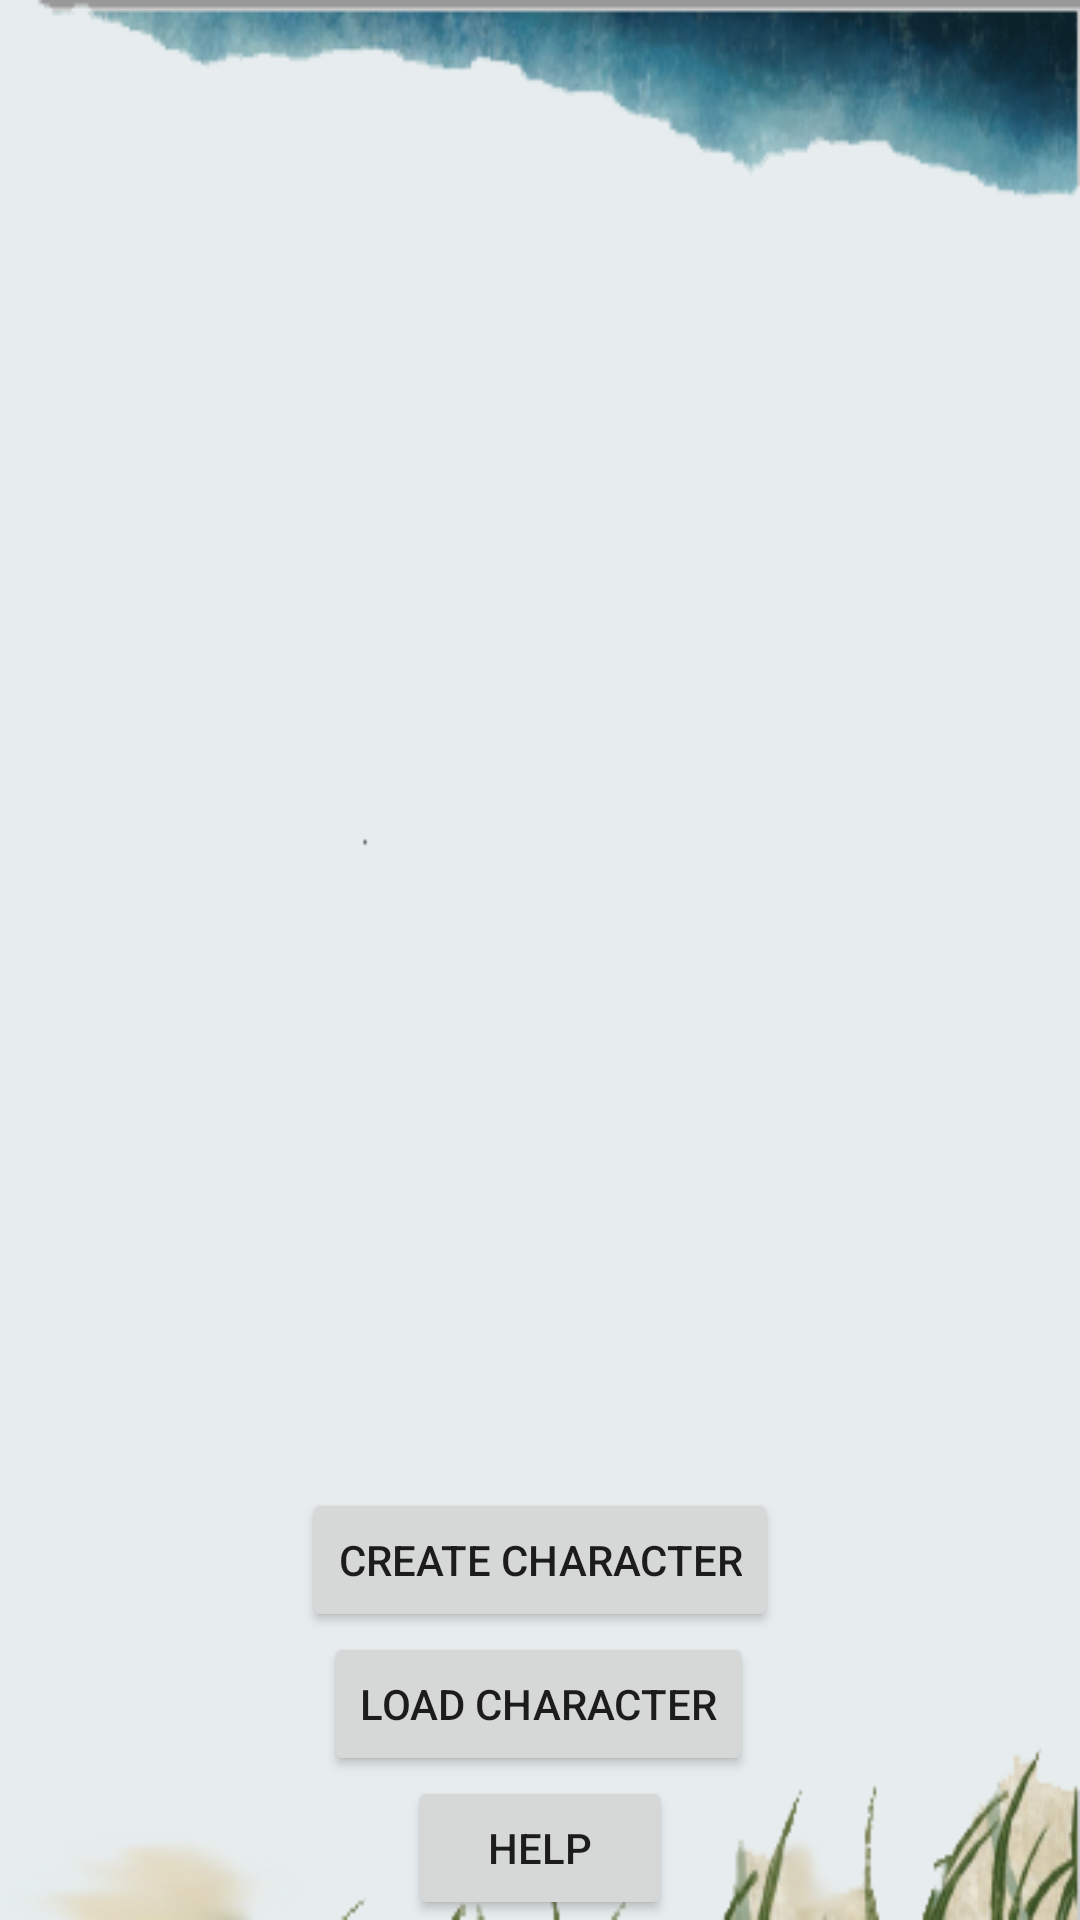

The Android layout XML behind this screen, and the referenced resources:
<!-- AndroidManifest.xml: application theme Theme.MyApplication -->
<!-- res/layout/activity_main.xml -->
<?xml version="1.0" encoding="utf-8"?>
<androidx.constraintlayout.widget.ConstraintLayout xmlns:android="http://schemas.android.com/apk/res/android"
    xmlns:app="http://schemas.android.com/apk/res-auto"
    xmlns:tools="http://schemas.android.com/tools"
    android:layout_width="match_parent"
    android:layout_height="match_parent"
    android:background="@drawable/fonto10"
    tools:context=".MainActivity">

    <Button
        android:id="@+id/createbutton"
        style="@style/Widget.AppCompat.Button"
        android:layout_width="wrap_content"
        android:layout_height="wrap_content"
        android:onClick="onButtonClick"
        android:text="@string/create_character"
        app:layout_constraintBottom_toTopOf="@+id/historybutton"
        app:layout_constraintEnd_toEndOf="parent"
        app:layout_constraintStart_toStartOf="parent"
        app:layout_constraintTop_toBottomOf="@+id/logo" />

    <Button
        android:id="@+id/historybutton"
        android:layout_width="wrap_content"
        android:layout_height="wrap_content"
        android:onClick="onLoadClick"
        android:text="@string/load_character"
        app:layout_constraintBottom_toTopOf="@+id/helpbutton"
        app:layout_constraintEnd_toEndOf="parent"
        app:layout_constraintHorizontal_bias="0.498"
        app:layout_constraintStart_toStartOf="parent"
        app:layout_constraintTop_toBottomOf="@+id/createbutton" />

    <ImageView
        android:id="@+id/logo"
        android:layout_width="0dp"
        android:layout_height="0dp"
        android:contentDescription="@string/logo"
        app:layout_constraintBottom_toTopOf="@+id/createbutton"
        app:layout_constraintEnd_toEndOf="parent"
        app:layout_constraintHorizontal_bias="1.0"
        app:layout_constraintStart_toStartOf="parent"
        app:layout_constraintTop_toTopOf="parent"
        app:layout_constraintVertical_bias="0.0"
        app:srcCompat="@drawable/l5c_logo_transparent" />

    <Button
        android:id="@+id/helpbutton"
        android:layout_width="wrap_content"
        android:layout_height="wrap_content"
        android:onClick="onHelpClick"
        android:text="@string/help"
        app:layout_constraintBottom_toBottomOf="parent"
        app:layout_constraintEnd_toEndOf="parent"
        app:layout_constraintStart_toStartOf="parent"
        app:layout_constraintTop_toBottomOf="@+id/historybutton" />

</androidx.constraintlayout.widget.ConstraintLayout>
<!-- resources referenced by this layout -->
<resources>
  <!-- drawable fonto10: png bitmap (drawable, 31586 bytes) -->
  <string name="create_character">Create Character</string>
  <string name="help">Help</string>
  <string name="load_character">Load Character</string>
  <string name="logo">Logo</string>
  <style name="Theme.MyApplication" parent="Theme.MaterialComponents.DayNight.DarkActionBar">
          <item name="android:forceDarkAllowed" tools:targetApi="q">false</item>
          
          <item name="android:windowBackground">@color/purple_200</item>
          <item name="colorPrimary">@color/black</item>
          <item name="colorPrimaryVariant">@color/purple_700</item>
          <item name="colorOnPrimary">@color/white</item>
          
          <item name="colorSecondary">@color/teal_200</item>
          <item name="colorSecondaryVariant">@color/teal_700</item>
          <item name="colorOnSecondary">@color/black</item>
          
          <item name="android:statusBarColor" tools:targetApi="q">?attr/colorPrimaryVariant</item>
          
      </style>
  <color name="purple_200">#FFBB86FC</color>
  <color name="black">#FF000000</color>
  <color name="purple_700">#FF3700B3</color>
  <color name="white">#FFFFFFFF</color>
  <color name="teal_200">#FF03DAC5</color>
  <color name="teal_700">#FF018786</color>
</resources>
